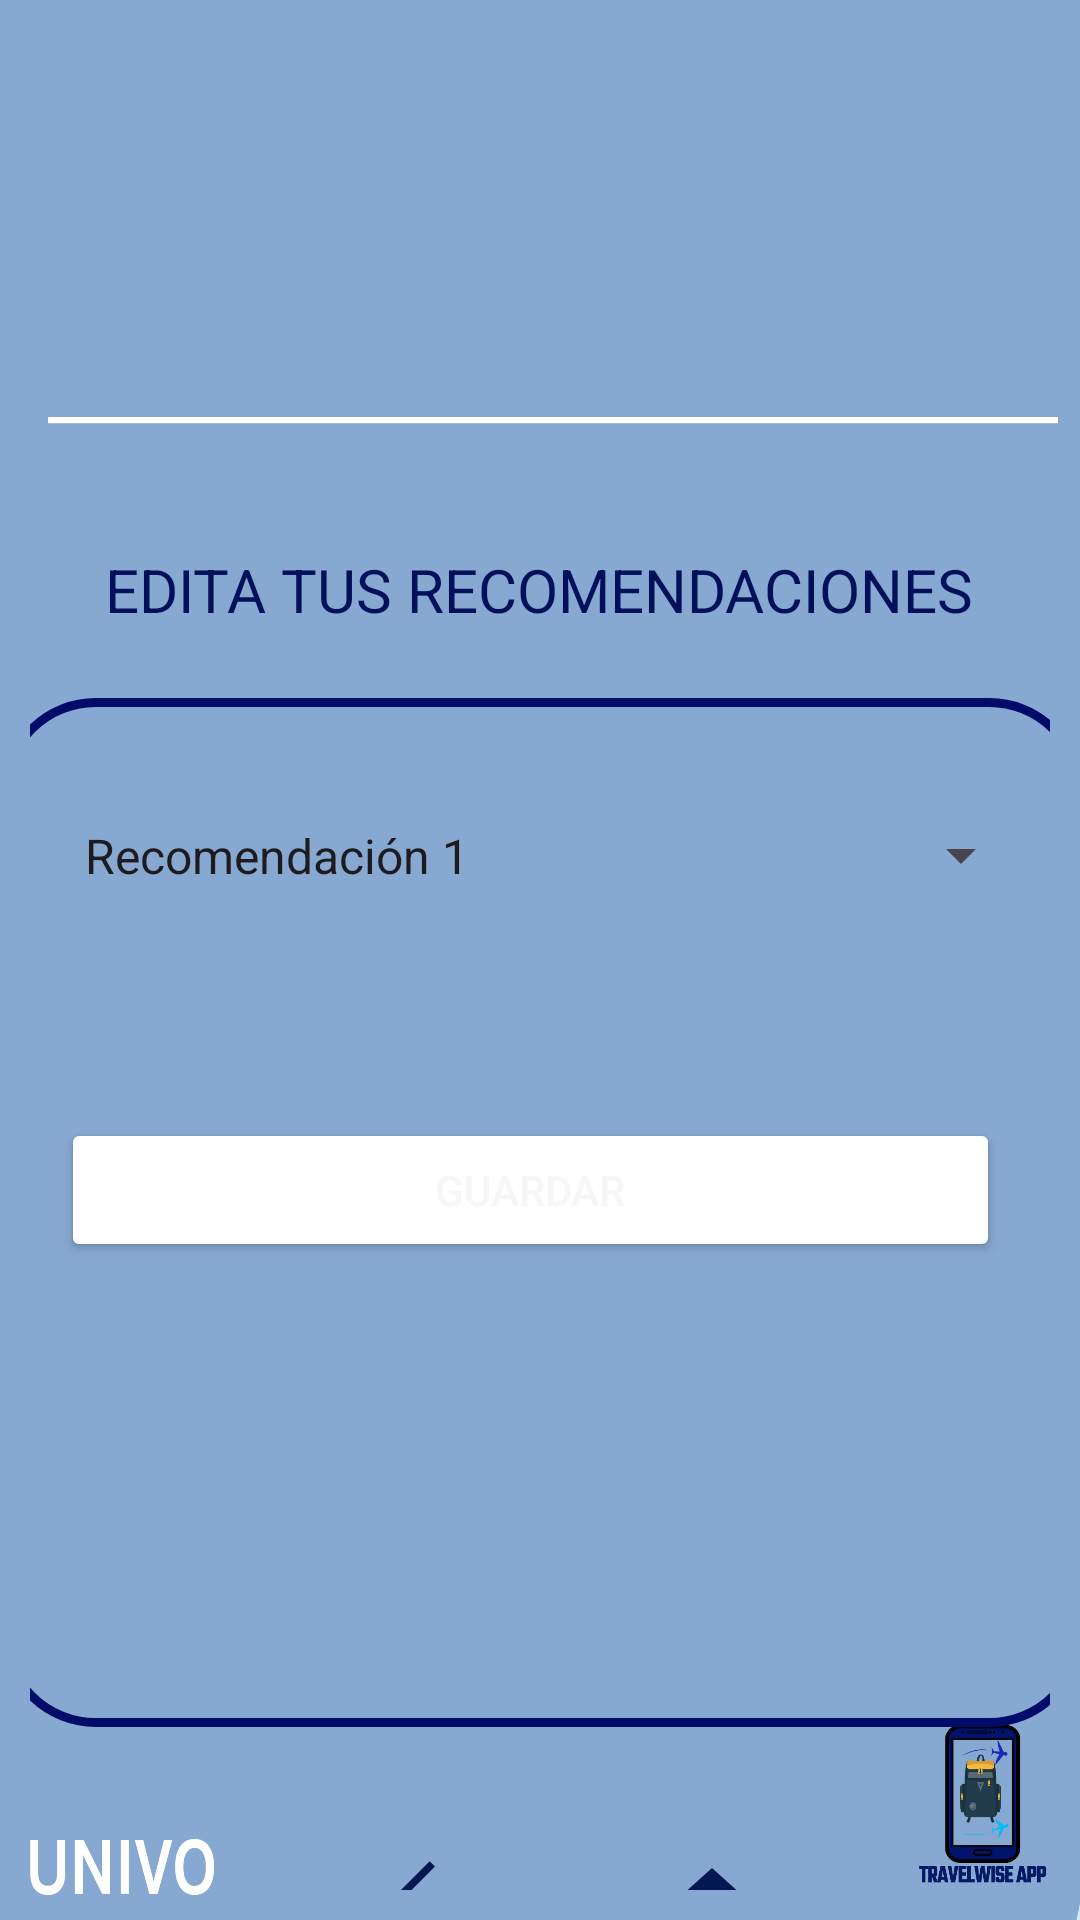

Android layout source for this screen:
<!-- AndroidManifest.xml: application theme Theme.TravelWise -->
<!-- res/layout/activity_modify_recommendation.xml -->
<?xml version="1.0" encoding="utf-8"?>
<androidx.constraintlayout.widget.ConstraintLayout xmlns:android="http://schemas.android.com/apk/res/android"
    xmlns:app="http://schemas.android.com/apk/res-auto"
    xmlns:tools="http://schemas.android.com/tools"
    android:layout_width="match_parent"
    android:padding="10dp"
    android:background="@drawable/actividafondo"
    android:layout_height="match_parent"
    tools:context=".Activity_Modify_Recommendation">

    /

    <ImageView
        android:id="@+id/ImgEditarRec"
        android:layout_width="350dp"
        android:layout_height="113dp"
        android:layout_marginTop="16dp"
        app:layout_constraintEnd_toEndOf="parent"
        app:layout_constraintHorizontal_bias="0.59"
        app:layout_constraintStart_toStartOf="parent"
        app:layout_constraintTop_toTopOf="parent"
        app:srcCompat="@drawable/editarrecomendar" />

    <TextView
        android:id="@+id/lbltitleEditar"
        android:layout_width="377dp"
        android:layout_height="34dp"
        android:layout_marginTop="44dp"
        android:text="EDITA TUS RECOMENDACIONES"
        android:textAlignment="center"
        android:textColor="#020F5A"
        android:textSize="20sp"
        app:layout_constraintEnd_toEndOf="parent"
        app:layout_constraintHorizontal_bias="0.529"
        app:layout_constraintStart_toStartOf="parent"
        app:layout_constraintTop_toBottomOf="@+id/ImgEditarRec" />

    <LinearLayout
        android:id="@+id/linearLayout"
        android:layout_width="361dp"
        android:layout_height="343dp"
        android:background="@drawable/borde"
        android:orientation="vertical"
        android:padding="20dp"
        app:layout_constraintBottom_toBottomOf="parent"
        app:layout_constraintEnd_toEndOf="parent"
        app:layout_constraintHorizontal_bias="0.488"
        app:layout_constraintStart_toStartOf="parent"
        app:layout_constraintTop_toBottomOf="@+id/lbltitleEditar"
        app:layout_constraintVertical_bias="0.222">


        <LinearLayout
            android:id="@+id/linearLayoutSpinner"
            android:layout_width="332dp"
            android:layout_height="48dp">

            <LinearLayout
                android:id="@+id/linearLayaoutButton"
                android:layout_width="match_parent"
                android:layout_height="101dp">

                <Spinner
                    android:id="@+id/SpinnerEditarRecomendar"
                    android:layout_width="324dp"
                    android:layout_height="65dp"
                    android:entries="@array/recomendar" />
            </LinearLayout>
        </LinearLayout>

        <Button
            android:id="@+id/btnGuardarRecomendar"
            android:layout_width="313dp"
            android:layout_height="wrap_content"
            android:layout_marginTop="72dp"
            android:backgroundTint="#05095C"
            android:backgroundTintMode="add"
            android:text="GUARDAR"
            android:textAlignment="center"
            android:textColor="#F8F6F6"
            android:textColorHighlight="#400303"
            android:textColorHint="#770707"
            android:textColorLink="#550909" />


    </LinearLayout>

    <ImageButton
        android:id="@+id/imageButtonRetornar"
        android:layout_width="97dp"
        android:layout_height="45dp"
        android:layout_marginTop="32dp"
        android:background="@android:color/transparent"
        app:layout_constraintEnd_toEndOf="parent"
        app:layout_constraintHorizontal_bias="0.356"
        app:layout_constraintStart_toStartOf="parent"
        app:layout_constraintTop_toBottomOf="@+id/linearLayout"
        app:srcCompat="@drawable/back" />

    <ImageButton
        android:id="@+id/imageButtonPrincipal"
        android:layout_width="87dp"
        android:layout_height="56dp"
        android:layout_marginTop="28dp"
        android:background="@android:color/transparent"
        app:layout_constraintEnd_toEndOf="parent"
        app:layout_constraintHorizontal_bias="0.0"
        app:layout_constraintStart_toEndOf="@+id/imageButtonRetornar"
        app:layout_constraintTop_toBottomOf="@+id/linearLayout"
        app:srcCompat="@drawable/home" />

</androidx.constraintlayout.widget.ConstraintLayout>
<!-- resources referenced by this layout -->
<resources>
  <string-array name="recomendar">
              <item>Recomendación 1</item>
              <item>Recomendación 2</item>
              <item>Recomendación 3</item>
              <item>Recomendación 4</item>
          </string-array>
  <!-- drawable actividafondo: jpeg bitmap (drawable, 203685 bytes) -->
  <!-- drawable back (drawable) -->
  <vector android:autoMirrored="true" android:height="24dp"
      android:tint="#031753" android:viewportHeight="24"
      android:viewportWidth="24" android:width="24dp" xmlns:android="http://schemas.android.com/apk/res/android">
      <path android:fillColor="@android:color/white" android:pathData="M11.67,3.87L9.9,2.1 0,12l9.9,9.9 1.77,-1.77L3.54,12z"/>
  </vector>
  <!-- drawable borde (drawable) -->
  <?xml version="1.0" encoding="utf-8"?>
  <shape xmlns:android="http://schemas.android.com/apk/res/android"
      android:shape= "rectangle">
      <stroke
          android:width="3dp"
          android:color="@color/BLUE">
  
      </stroke>
  
      <corners
          android:radius="30dp">
  
      </corners>
  </shape>
  <!-- drawable home (drawable) -->
  <vector android:height="24dp" android:tint="#031753"
      android:viewportHeight="24" android:viewportWidth="24"
      android:width="24dp" xmlns:android="http://schemas.android.com/apk/res/android">
      <path android:fillColor="@android:color/white" android:pathData="M10,20v-6h4v6h5v-8h3L12,3 2,12h3v8z"/>
  </vector>
  <style name="Theme.TravelWise" parent="Base.Theme.TravelWise" />
  <color name="BLUE">#010B6A</color>
  <style name="Base.Theme.TravelWise" parent="Theme.Material3.DayNight.NoActionBar">
          
          
      </style>
</resources>
